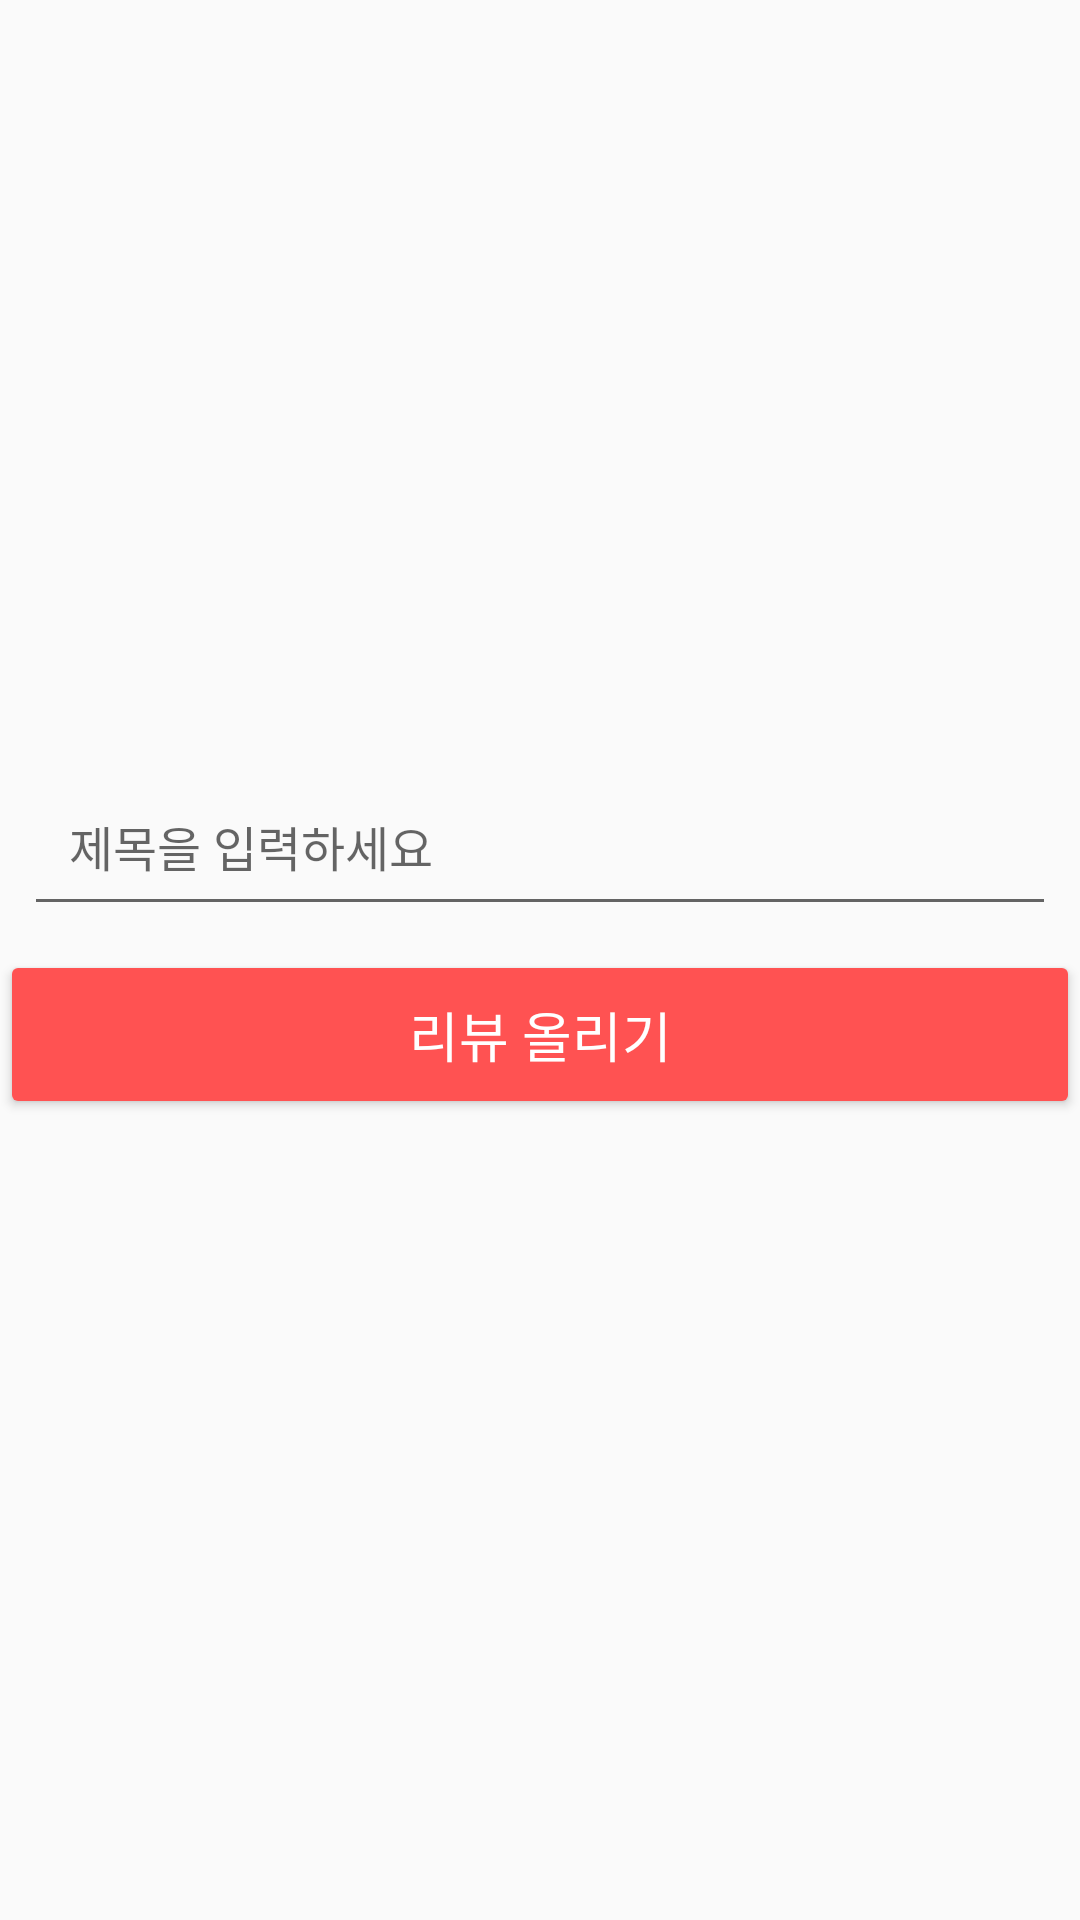

Reconstruct the res/layout file that produces this screen, plus the resources it refers to.
<!-- AndroidManifest.xml: application theme AppTheme -->
<!-- res/layout/activity_new_post.xml -->
<?xml version="1.0" encoding="utf-8"?>
<androidx.constraintlayout.widget.ConstraintLayout xmlns:android="http://schemas.android.com/apk/res/android"
    xmlns:app="http://schemas.android.com/apk/res-auto"
    xmlns:tools="http://schemas.android.com/tools"
    android:layout_width="match_parent"
    android:layout_height="match_parent"
    tools:context=".NewPostActivity">

    <ImageView
        android:id="@+id/new_post_image"
        android:layout_width="411dp"
        android:layout_height="229dp"
        app:layout_constraintBottom_toBottomOf="parent"
        app:layout_constraintEnd_toEndOf="parent"
        app:layout_constraintStart_toStartOf="parent"
        app:layout_constraintTop_toTopOf="parent"
        app:layout_constraintVertical_bias="0.007"
        app:srcCompat="@drawable/home" />

    <EditText
        android:id="@+id/editTextTextMultiLine"
        android:layout_width="0dp"
        android:layout_height="48dp"
        android:layout_marginStart="8dp"
        android:layout_marginTop="16dp"
        android:layout_marginEnd="8dp"
        android:ems="10"
        android:gravity="start|top"
        android:hint="제목을 입력하세요"
        android:inputType="textMultiLine"
        android:padding="15dp"
        android:textSize="16sp"
        app:layout_constraintBottom_toBottomOf="parent"
        app:layout_constraintEnd_toEndOf="parent"
        app:layout_constraintHorizontal_bias="0.0"
        app:layout_constraintStart_toStartOf="parent"
        app:layout_constraintTop_toBottomOf="@+id/new_post_image"
        app:layout_constraintVertical_bias="0.037" />

    <Button
        android:id="@+id/button"
        android:layout_width="0dp"
        android:layout_height="wrap_content"
        android:layout_marginTop="8dp"
        android:backgroundTint="#FF5252"
        android:padding="15dp"
        android:text="리뷰 올리기"
        android:textAllCaps="false"
        android:textCursorDrawable="@drawable/progress_cursor_design"
        android:textColor="@color/cardview_light_background"
        android:textSize="18sp"
        app:layout_constraintBottom_toBottomOf="parent"
        app:layout_constraintEnd_toEndOf="parent"
        app:layout_constraintHorizontal_bias="0.0"
        app:layout_constraintStart_toStartOf="parent"
        app:layout_constraintTop_toBottomOf="@+id/editTextTextMultiLine"
        app:layout_constraintVertical_bias="0.0" />
</androidx.constraintlayout.widget.ConstraintLayout>
<!-- resources referenced by this layout -->
<resources>
  <style name="AppTheme" parent="Theme.AppCompat.Light.DarkActionBar">
          
          <item name="colorPrimary">#FFD740</item>
          <item name="colorPrimaryDark">#FFAB40</item>
          <item name="colorAccent">#FFFF00</item>
      </style>
</resources>
